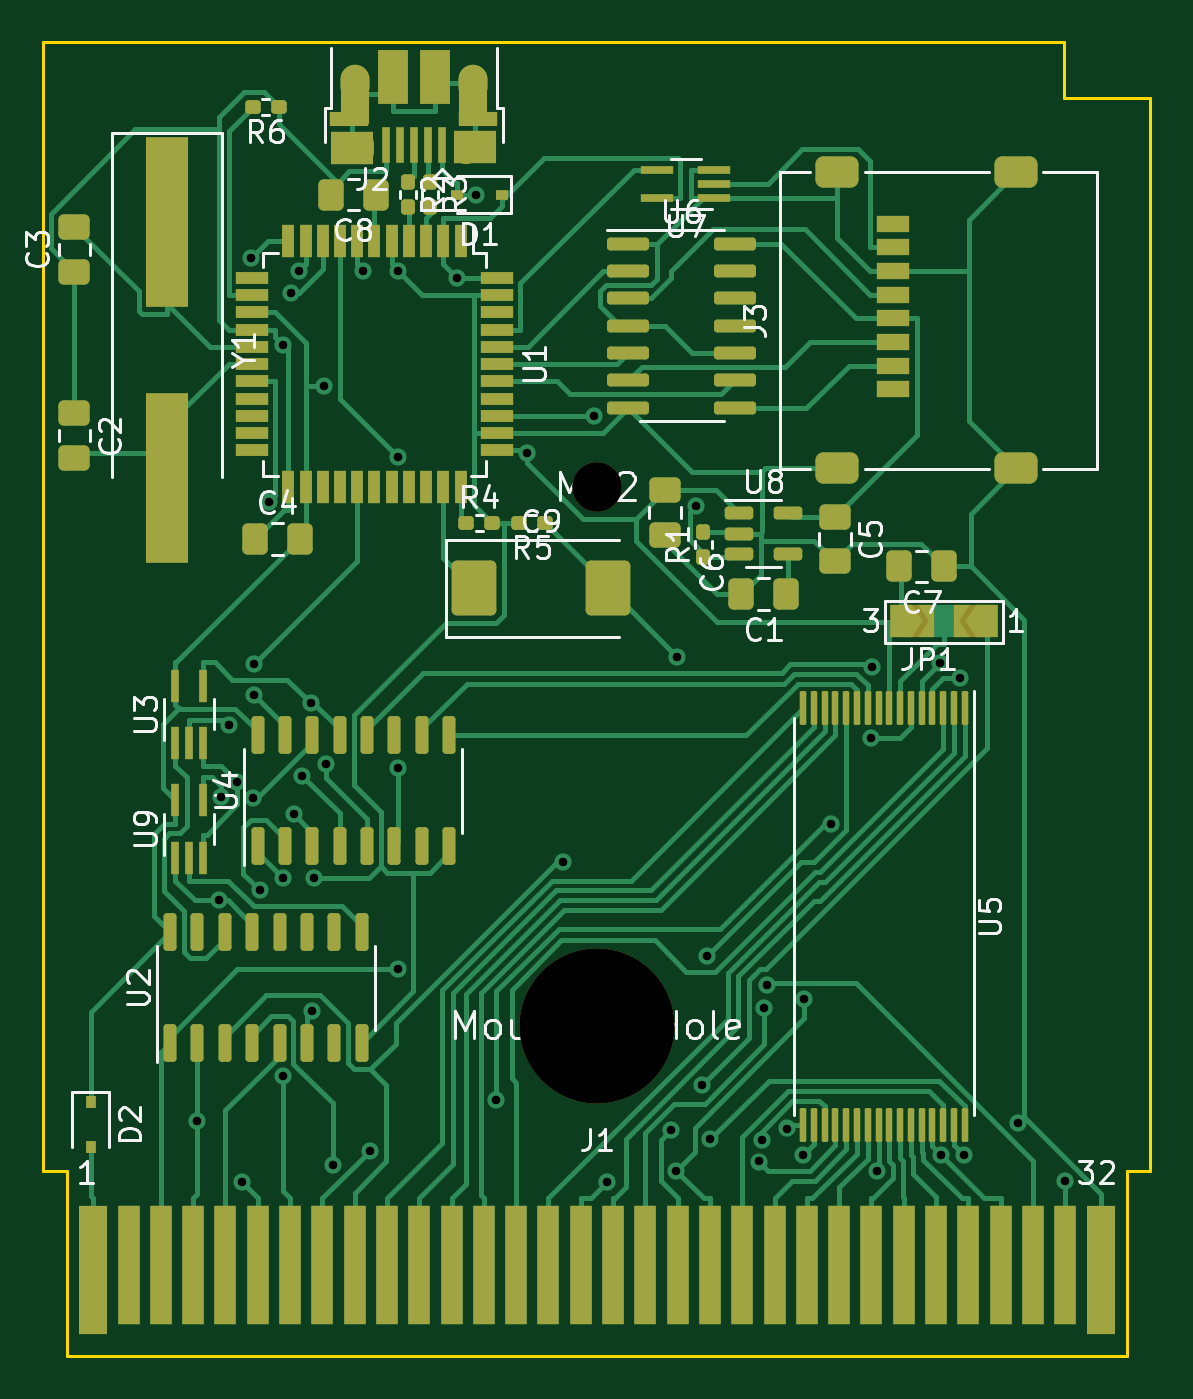
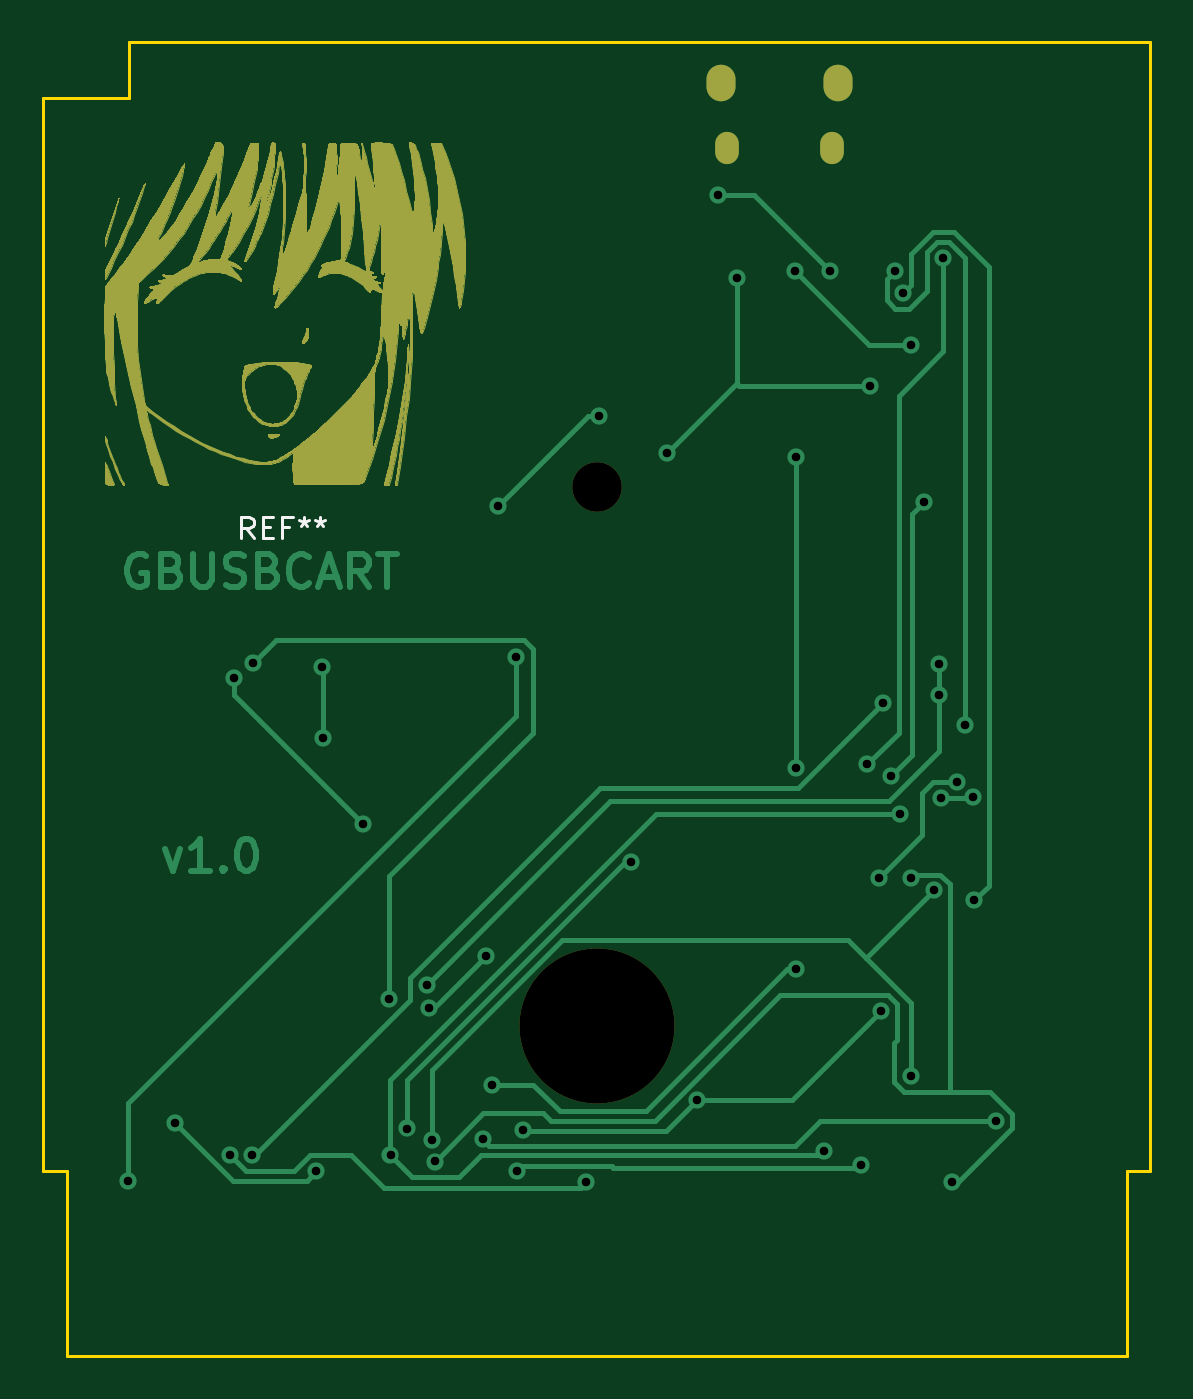
Circuit board: 11 layer files. Board 51.4 x 61.0 mm.
- bottom_copper: gbcart-B_Cu.gbr (210014 bytes)
- bottom_mask: gbcart-B_Mask.gbr (196525 bytes)
- paste: gbcart-B_Paste.gbr (453 bytes)
- bottom_silk: gbcart-B_Silkscreen.gbr (1508 bytes)
- outline: gbcart-Edge_Cuts.gbr (987 bytes)
- top_copper: gbcart-F_Cu.gbr (53830 bytes)
- top_mask: gbcart-F_Mask.gbr (10243 bytes)
- paste: gbcart-F_Paste.gbr (8630 bytes)
- top_silk: gbcart-F_Silkscreen.gbr (31168 bytes)
- drill: gbcart-NPTH.drl (438 bytes)
- drill: gbcart-PTH.drl (1630 bytes)

=== bottom_copper: gbcart-B_Cu.gbr (210014 bytes, source omitted) ===
=== bottom_mask: gbcart-B_Mask.gbr (196525 bytes, source omitted) ===
=== paste: gbcart-B_Paste.gbr ===
%TF.GenerationSoftware,KiCad,Pcbnew,(6.0.9)*%
%TF.CreationDate,2023-01-10T17:41:50+01:00*%
%TF.ProjectId,gbcart,67626361-7274-42e6-9b69-6361645f7063,rev?*%
%TF.SameCoordinates,Original*%
%TF.FileFunction,Paste,Bot*%
%TF.FilePolarity,Positive*%
%FSLAX46Y46*%
G04 Gerber Fmt 4.6, Leading zero omitted, Abs format (unit mm)*
G04 Created by KiCad (PCBNEW (6.0.9)) date 2023-01-10 17:41:50*
%MOMM*%
%LPD*%
G01*
G04 APERTURE LIST*
G04 APERTURE END LIST*
M02*

=== bottom_silk: gbcart-B_Silkscreen.gbr ===
%TF.GenerationSoftware,KiCad,Pcbnew,(6.0.9)*%
%TF.CreationDate,2023-01-10T17:41:50+01:00*%
%TF.ProjectId,gbcart,67626361-7274-42e6-9b69-6361645f7063,rev?*%
%TF.SameCoordinates,Original*%
%TF.FileFunction,Legend,Bot*%
%TF.FilePolarity,Positive*%
%FSLAX46Y46*%
G04 Gerber Fmt 4.6, Leading zero omitted, Abs format (unit mm)*
G04 Created by KiCad (PCBNEW (6.0.9)) date 2023-01-10 17:41:50*
%MOMM*%
%LPD*%
G01*
G04 APERTURE LIST*
%ADD10C,0.150000*%
G04 APERTURE END LIST*
D10*
%TO.C,REF\u002A\u002A*%
X139763333Y-83010380D02*
X140096666Y-82534190D01*
X140334761Y-83010380D02*
X140334761Y-82010380D01*
X139953809Y-82010380D01*
X139858571Y-82058000D01*
X139810952Y-82105619D01*
X139763333Y-82200857D01*
X139763333Y-82343714D01*
X139810952Y-82438952D01*
X139858571Y-82486571D01*
X139953809Y-82534190D01*
X140334761Y-82534190D01*
X139334761Y-82486571D02*
X139001428Y-82486571D01*
X138858571Y-83010380D02*
X139334761Y-83010380D01*
X139334761Y-82010380D01*
X138858571Y-82010380D01*
X138096666Y-82486571D02*
X138430000Y-82486571D01*
X138430000Y-83010380D02*
X138430000Y-82010380D01*
X137953809Y-82010380D01*
X137430000Y-82010380D02*
X137430000Y-82248476D01*
X137668095Y-82153238D02*
X137430000Y-82248476D01*
X137191904Y-82153238D01*
X137572857Y-82438952D02*
X137430000Y-82248476D01*
X137287142Y-82438952D01*
X136668095Y-82010380D02*
X136668095Y-82248476D01*
X136906190Y-82153238D02*
X136668095Y-82248476D01*
X136430000Y-82153238D01*
X136810952Y-82438952D02*
X136668095Y-82248476D01*
X136525238Y-82438952D01*
%TD*%
M02*

=== outline: gbcart-Edge_Cuts.gbr ===
%TF.GenerationSoftware,KiCad,Pcbnew,(6.0.9)*%
%TF.CreationDate,2023-01-10T17:41:51+01:00*%
%TF.ProjectId,gbcart,67626361-7274-42e6-9b69-6361645f7063,rev?*%
%TF.SameCoordinates,Original*%
%TF.FileFunction,Profile,NP*%
%FSLAX46Y46*%
G04 Gerber Fmt 4.6, Leading zero omitted, Abs format (unit mm)*
G04 Created by KiCad (PCBNEW (6.0.9)) date 2023-01-10 17:41:51*
%MOMM*%
%LPD*%
G01*
G04 APERTURE LIST*
%TA.AperFunction,Profile*%
%ADD10C,0.150000*%
%TD*%
G04 APERTURE END LIST*
D10*
X149525000Y-112395000D02*
X149525000Y-62595000D01*
X99225000Y-120995000D02*
X148425000Y-120995000D01*
X148425000Y-120995000D02*
X148425000Y-112395000D01*
X145525000Y-59995000D02*
X145525000Y-62595000D01*
X148425000Y-112395000D02*
X149525000Y-112395000D01*
X98125000Y-59995000D02*
X145525000Y-59995000D01*
X99225000Y-120995000D02*
X99225000Y-112395000D01*
X98125000Y-112395000D02*
X98125000Y-59995000D01*
X149525000Y-62595000D02*
X145525000Y-62595000D01*
X99225000Y-112395000D02*
X98125000Y-112395000D01*
M02*

=== top_copper: gbcart-F_Cu.gbr (53830 bytes, source omitted) ===
=== top_mask: gbcart-F_Mask.gbr (10243 bytes, source omitted) ===
=== paste: gbcart-F_Paste.gbr (8630 bytes, source omitted) ===
=== top_silk: gbcart-F_Silkscreen.gbr (31168 bytes, source omitted) ===
=== drill: gbcart-NPTH.drl ===
M48
; DRILL file {KiCad (6.0.9)} date Tue 10 Jan 2023 05:42:00 PM CET
; FORMAT={-:-/ absolute / inch / decimal}
; #@! TF.CreationDate,2023-01-10T17:42:00+01:00
; #@! TF.GenerationSoftware,Kicad,Pcbnew,(6.0.9)
; #@! TF.FileFunction,NonPlated,1,2,NPTH
FMAT,2
INCH
; #@! TA.AperFunction,NonPlated,NPTH,ComponentDrill
T1C0.0906
; #@! TA.AperFunction,NonPlated,NPTH,ComponentDrill
T2C0.2835
%
G90
G05
T1
X4.875Y-3.175
T2
X4.875Y-4.1593
T0
M30

=== drill: gbcart-PTH.drl ===
M48
; DRILL file {KiCad (6.0.9)} date Tue 10 Jan 2023 05:42:00 PM CET
; FORMAT={-:-/ absolute / inch / decimal}
; #@! TF.CreationDate,2023-01-10T17:42:00+01:00
; #@! TF.GenerationSoftware,Kicad,Pcbnew,(6.0.9)
; #@! TF.FileFunction,Plated,1,2,PTH
FMAT,2
INCH
; #@! TA.AperFunction,Plated,PTH,ViaDrill
T1C0.0157
; #@! TA.AperFunction,Plated,PTH,ComponentDrill
T2C0.0256
; #@! TA.AperFunction,Plated,PTH,ComponentDrill
T3C0.0276
%
G90
G05
T1
X4.145Y-4.3337
X4.1847Y-3.9304
X4.1875Y-3.742
X4.2027Y-3.6097
X4.217Y-3.7144
X4.2255Y-4.4448
X4.242Y-2.7568
X4.2458Y-3.7432
X4.2486Y-3.498
X4.2486Y-3.5558
X4.2589Y-3.9122
X4.2763Y-3.2019
X4.3008Y-2.9144
X4.3014Y-3.8902
X4.3014Y-4.2509
X4.3156Y-2.8195
X4.3211Y-3.7731
X4.3298Y-2.7795
X4.3365Y-3.7027
X4.3518Y-3.5696
X4.3552Y-4.1329
X4.3587Y-3.8904
X4.3761Y-2.9897
X4.3803Y-3.6811
X4.3926Y-4.4137
X4.4485Y-2.7794
X4.4599Y-4.3885
X4.5111Y-4.0566
X4.5113Y-3.1199
X4.5113Y-3.688
X4.5118Y-2.7798
X4.6191Y-2.7925
X4.6542Y-2.64
X4.691Y-4.2953
X4.7468Y-3.1127
X4.8124Y-3.8599
X4.8703Y-3.0445
X4.8942Y-4.4461
X5.0101Y-4.35
X5.0205Y-4.4248
X5.0224Y-3.4847
X5.0556Y-3.2097
X5.0667Y-4.2678
X5.0768Y-4.0317
X5.0828Y-4.3669
X5.1709Y-4.4078
X5.1762Y-4.3685
X5.181Y-4.1278
X5.186Y-4.0846
X5.2223Y-4.3475
X5.2521Y-4.3965
X5.2541Y-4.1104
X5.3024Y-3.7908
X5.3757Y-3.6336
X5.3782Y-3.5039
X5.3878Y-4.4254
X5.5029Y-3.496
X5.5046Y-4.3961
X5.5389Y-3.5233
X5.5458Y-4.3962
X5.6454Y-4.3379
X5.7316Y-4.4432
T2
G00X4.4457Y-2.5463
M15
G01X4.4457Y-2.5621
M16
G05
G00X4.6363Y-2.5463
M15
G01X4.6363Y-2.5621
M16
G05
T3
G00X4.4335Y-2.4263
M15
G01X4.4335Y-2.4459
M16
G05
G00X4.6485Y-2.4263
M15
G01X4.6485Y-2.4459
M16
G05
T0
M30

